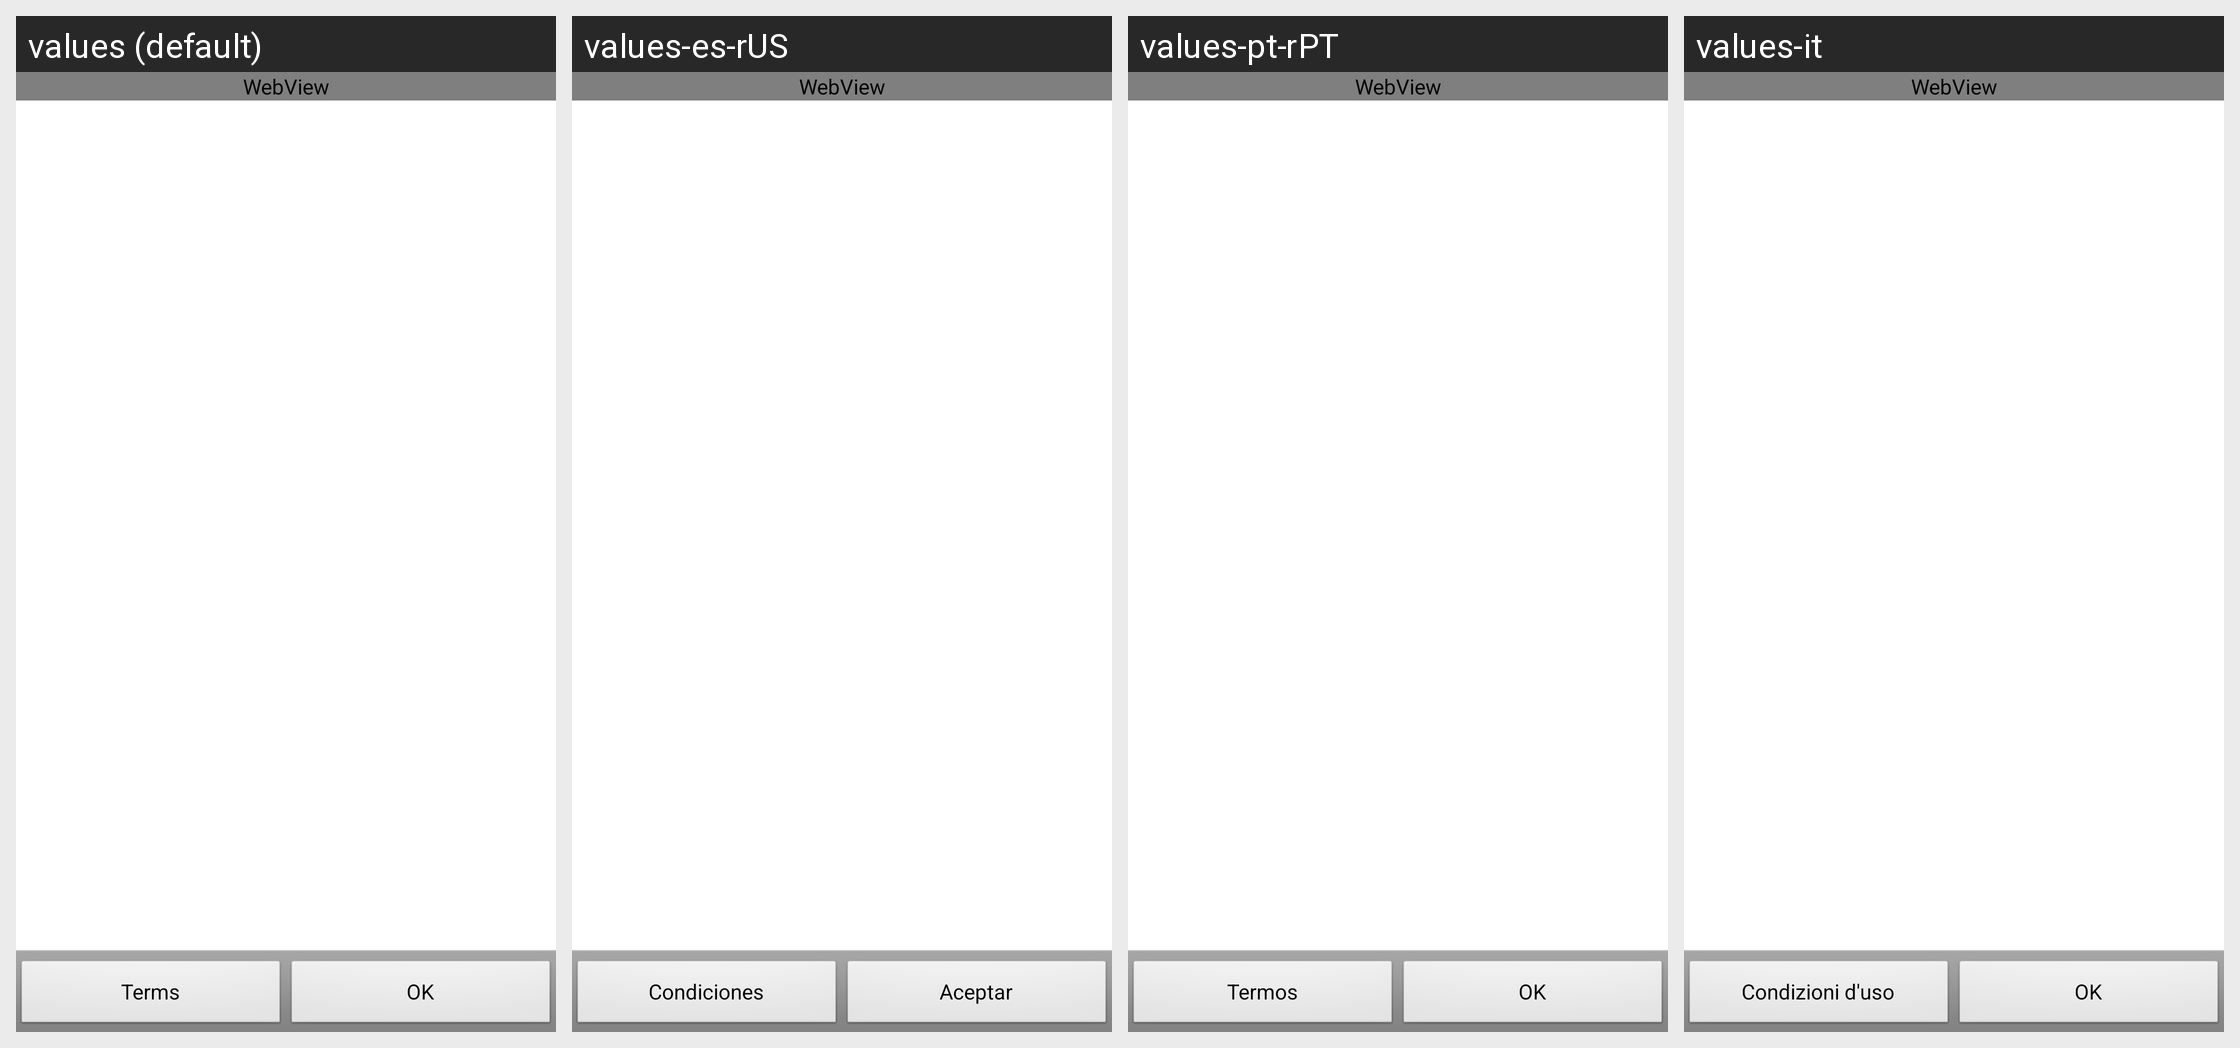

The Android screen above is rendered under several locales of the same app. Produce the string resources it draws, with the default and per-locale values.
Android screen res/layout/html_about_view.xml rendered under 4 locales, left to right: values (default), values-es-rUS, values-pt-rPT, values-it. Device: Nexus 5 (rendered at 1080×1920; each locale shown at half size, 540×960, under a caption strip naming it); theme android:Theme.Light.
Other locales in the repository, not shown: values-cs, values-da, values-de, values-el, values-es, values-fr, values-ja, values-ko, values-nb, values-nl, values-pl, values-pt, values-ru, values-sv, values-tr, values-zh-rCN, values-zh-rHK, values-zh-rTW.
Strings drawn on this screen, with the default value and each locale's value (text and hints the layout hard-codes, and strings that could not be matched under every locale, appear in the picture but are not listed):

login_terms
  values: Terms
  values-es-rUS: Condiciones
  values-pt-rPT: Termos
  values-it: Condizioni d'uso

ok
  values: OK
  values-es-rUS: Aceptar
  values-pt-rPT: OK
  values-it: OK
